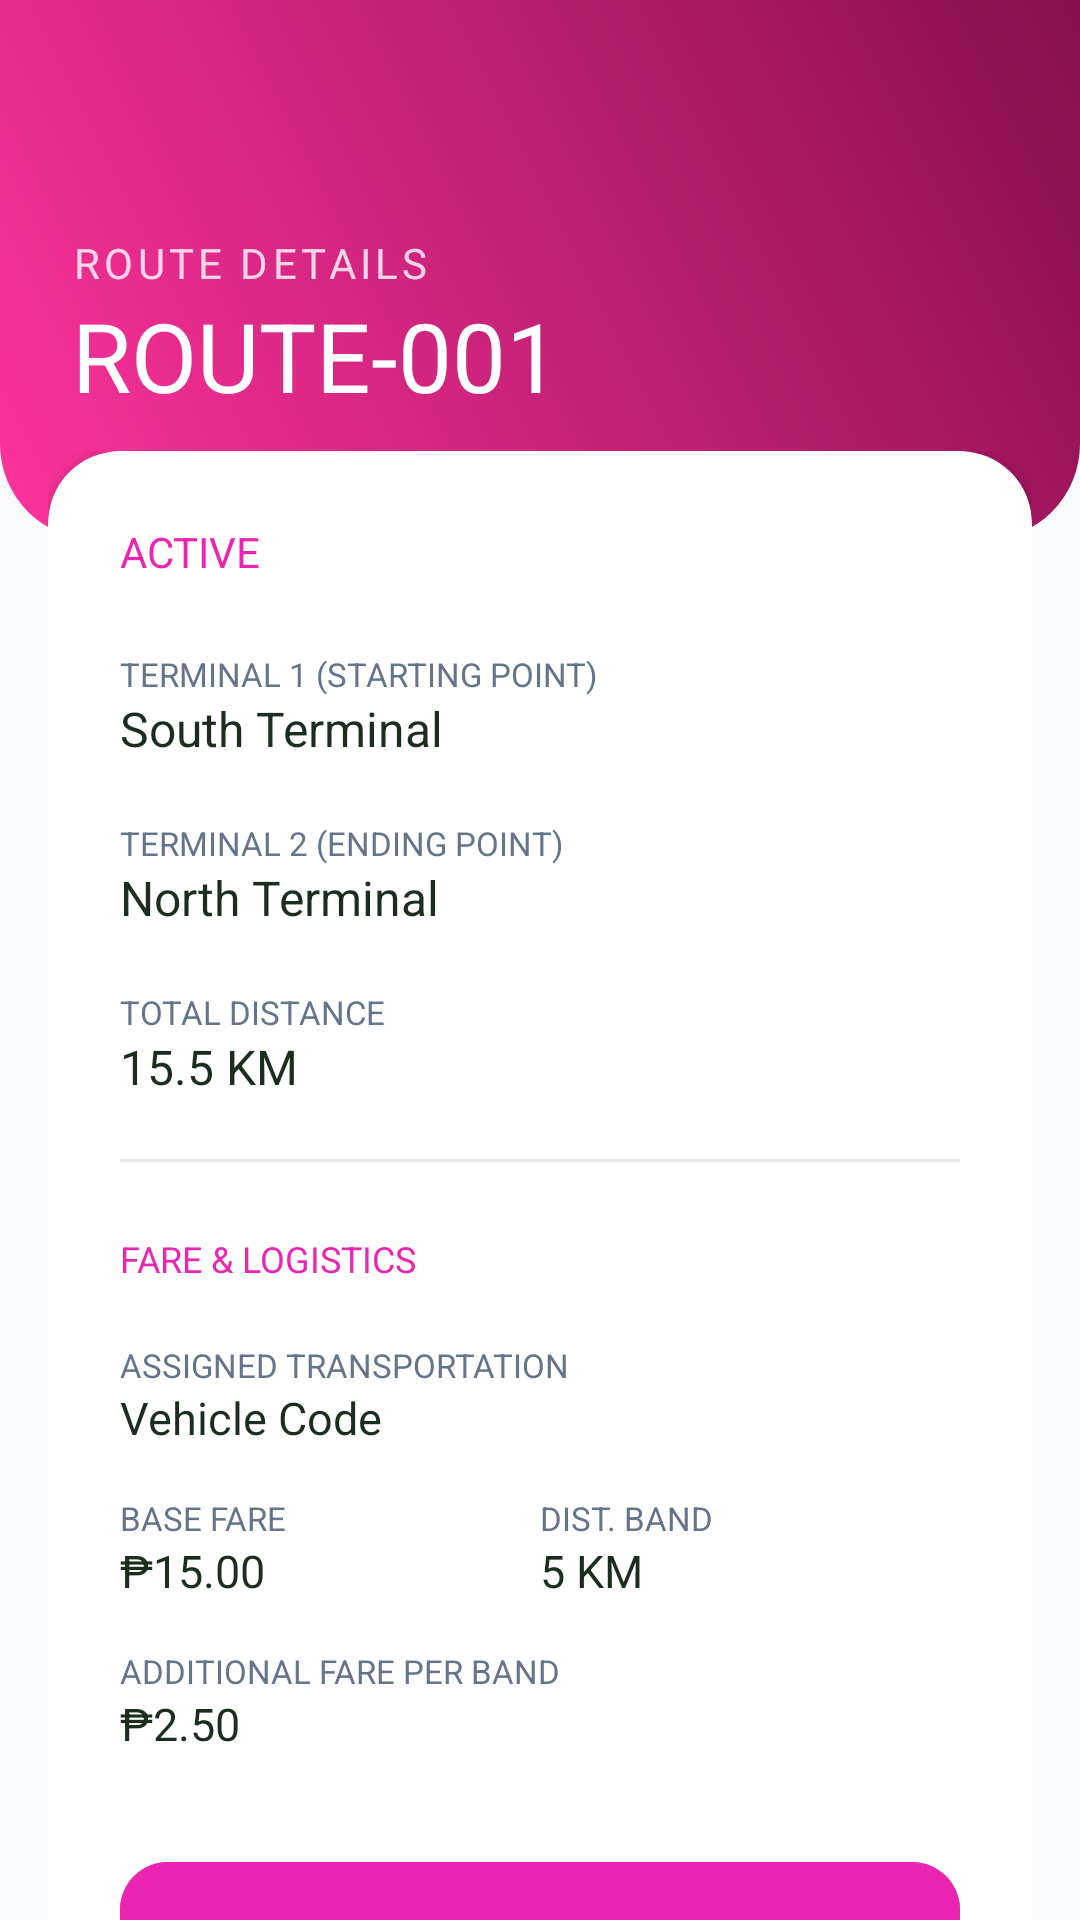

The Android layout XML behind this screen, and the referenced resources:
<!-- AndroidManifest.xml: application theme Theme.LugarLangFinal -->
<!-- res/layout/activity_route_more_details.xml -->
<?xml version="1.0" encoding="utf-8"?>
<androidx.coordinatorlayout.widget.CoordinatorLayout
    xmlns:android="http://schemas.android.com/apk/res/android"
    xmlns:app="http://schemas.android.com/apk/res-auto"
    xmlns:tools="http://schemas.android.com/tools"
    android:id="@+id/main"
    android:layout_width="match_parent"
    android:layout_height="match_parent"
    tools:context=".route.RouteMoreDetails"
    android:background="@color/backgroundAesthetic">

    <com.google.android.material.appbar.AppBarLayout
        android:id="@+id/appBarLayout"
        android:layout_width="match_parent"
        android:layout_height="wrap_content"
        android:background="@android:color/transparent"
        app:elevation="0dp">

        <RelativeLayout
            android:id="@+id/top_header"
            android:layout_width="match_parent"
            android:layout_height="180dp"
            android:background="@drawable/top_deisgn"
            android:padding="24dp">

            <ImageButton
                android:id="@+id/btnBack"
                android:layout_width="40dp"
                android:layout_height="40dp"
                android:layout_alignParentTop="true"
                android:background="?attr/selectableItemBackgroundBorderless"
                app:srcCompat="@drawable/arrow_back_24px"
                app:tint="@color/white" />

            <LinearLayout
                android:layout_width="wrap_content"
                android:layout_height="wrap_content"
                android:orientation="vertical"
                android:layout_alignParentBottom="true"
                android:layout_marginBottom="16dp">

                <TextView
                    android:layout_width="wrap_content"
                    android:layout_height="wrap_content"
                    android:text="Route Details"
                    android:textColor="#CCFFFFFF"
                    android:textSize="14sp"
                    android:fontFamily="sans-serif-medium"
                    android:textAllCaps="true"
                    android:letterSpacing="0.1"/>

                <TextView
                    android:id="@+id/tvDetailRouteCode"
                    android:layout_width="wrap_content"
                    android:layout_height="wrap_content"
                    android:text="ROUTE-001"
                    android:textColor="@color/white"
                    android:textSize="32sp"
                    android:fontFamily="sans-serif-black" />
            </LinearLayout>

        </RelativeLayout>
    </com.google.android.material.appbar.AppBarLayout>

    <androidx.core.widget.NestedScrollView
        android:layout_width="match_parent"
        android:layout_height="match_parent"
        app:layout_behavior="@string/appbar_scrolling_view_behavior"
        android:clipToPadding="false"
        android:layout_marginTop="-30dp">

        <LinearLayout
            android:layout_width="match_parent"
            android:layout_height="wrap_content"
            android:orientation="vertical"
            android:paddingHorizontal="16dp"
            android:paddingBottom="40dp">

            <com.google.android.material.card.MaterialCardView
                android:layout_width="match_parent"
                android:layout_height="wrap_content"
                app:cardCornerRadius="24dp"
                app:cardElevation="4dp"
                app:strokeWidth="0dp"
                app:cardBackgroundColor="@color/white">

                <LinearLayout
                    android:layout_width="match_parent"
                    android:layout_height="wrap_content"
                    android:orientation="vertical"
                    android:padding="24dp">

                    <TextView
                        android:id="@+id/tvDetailStatus"
                        android:layout_width="wrap_content"
                        android:layout_height="wrap_content"
                        android:text="Active"
                        android:textColor="@color/primaryAesthetic"
                        android:fontFamily="sans-serif-black"
                        android:textSize="14sp"
                        android:textAllCaps="true"
                        android:layout_marginBottom="24dp"/>

                    
                    <LinearLayout android:layout_width="match_parent" android:layout_height="wrap_content" android:orientation="vertical" android:layout_marginBottom="20dp">
                        <TextView android:layout_width="wrap_content" android:layout_height="wrap_content" android:text="Terminal 1 (Starting Point)" android:textSize="11sp" android:textColor="@color/textSecondary" android:fontFamily="sans-serif-bold" android:textAllCaps="true"/>
                        <TextView android:id="@+id/tvDetailTerminal1" android:layout_width="wrap_content" android:layout_height="wrap_content" android:text="South Terminal" android:textColor="@color/textDark" android:textSize="16sp" android:fontFamily="sans-serif-medium"/>
                    </LinearLayout>

                    
                    <LinearLayout android:layout_width="match_parent" android:layout_height="wrap_content" android:orientation="vertical" android:layout_marginBottom="20dp">
                        <TextView android:layout_width="wrap_content" android:layout_height="wrap_content" android:text="Terminal 2 (Ending Point)" android:textSize="11sp" android:textColor="@color/textSecondary" android:fontFamily="sans-serif-bold" android:textAllCaps="true"/>
                        <TextView android:id="@+id/tvDetailTerminal2" android:layout_width="wrap_content" android:layout_height="wrap_content" android:text="North Terminal" android:textColor="@color/textDark" android:textSize="16sp" android:fontFamily="sans-serif-medium"/>
                    </LinearLayout>

                    
                    <LinearLayout android:layout_width="match_parent" android:layout_height="wrap_content" android:orientation="vertical" android:layout_marginBottom="20dp">
                        <TextView android:layout_width="wrap_content" android:layout_height="wrap_content" android:text="Total Distance" android:textSize="11sp" android:textColor="@color/textSecondary" android:fontFamily="sans-serif-bold" android:textAllCaps="true"/>
                        <TextView android:id="@+id/tvDetailDistance" android:layout_width="wrap_content" android:layout_height="wrap_content" android:text="15.5 KM" android:textColor="@color/textDark" android:textSize="16sp" android:fontFamily="sans-serif-medium"/>
                    </LinearLayout>


                    <View android:layout_width="match_parent" android:layout_height="1dp" android:background="#1A000000" android:layout_marginBottom="24dp"/>

                    <TextView
                        android:layout_width="wrap_content"
                        android:layout_height="wrap_content"
                        android:text="Fare &amp; Logistics"
                        android:textColor="@color/primaryAesthetic"
                        android:fontFamily="sans-serif-black"
                        android:textSize="12sp"
                        android:textAllCaps="true"
                        android:layout_marginBottom="20dp"/>

                    <LinearLayout android:layout_width="match_parent" android:layout_height="wrap_content" android:orientation="vertical" android:layout_marginBottom="16dp">
                        <TextView android:layout_width="wrap_content" android:layout_height="wrap_content" android:text="Assigned Transportation" android:textSize="11sp" android:textColor="@color/textSecondary" android:fontFamily="sans-serif-bold" android:textAllCaps="true"/>
                        <TextView android:id="@+id/tvAssignedTransport" android:layout_width="wrap_content" android:layout_height="wrap_content" android:text="Vehicle Code" android:textColor="@color/textDark" android:textSize="15sp" android:fontFamily="sans-serif-medium"/>
                    </LinearLayout>

                    <LinearLayout
                        android:layout_width="match_parent"
                        android:layout_height="wrap_content"
                        android:orientation="horizontal"
                        android:baselineAligned="false">
                        <LinearLayout android:layout_width="0dp" android:layout_height="wrap_content" android:layout_weight="1" android:orientation="vertical">
                            <TextView android:layout_width="wrap_content" android:layout_height="wrap_content" android:text="Base Fare" android:textSize="11sp" android:textColor="@color/textSecondary" android:fontFamily="sans-serif-bold" android:textAllCaps="true"/>
                            <TextView android:id="@+id/tvBaseFare" android:layout_width="wrap_content" android:layout_height="wrap_content" android:text="₱15.00" android:textColor="@color/textDark" android:textSize="15sp" android:fontFamily="sans-serif-medium"/>
                        </LinearLayout>
                        <LinearLayout android:layout_width="0dp" android:layout_height="wrap_content" android:layout_weight="1" android:orientation="vertical">
                            <TextView android:layout_width="wrap_content" android:layout_height="wrap_content" android:text="Dist. Band" android:textSize="11sp" android:textColor="@color/textSecondary" android:fontFamily="sans-serif-bold" android:textAllCaps="true"/>
                            <TextView android:id="@+id/tvDistanceBand" android:layout_width="wrap_content" android:layout_height="wrap_content" android:text="5 KM" android:textColor="@color/textDark" android:textSize="15sp" android:fontFamily="sans-serif-medium"/>
                        </LinearLayout>
                    </LinearLayout>

                    <LinearLayout android:layout_width="match_parent" android:layout_height="wrap_content" android:orientation="vertical" android:layout_marginTop="16dp" android:layout_marginBottom="32dp">
                        <TextView android:layout_width="wrap_content" android:layout_height="wrap_content" android:text="Additional Fare per Band" android:textSize="11sp" android:textColor="@color/textSecondary" android:fontFamily="sans-serif-bold" android:textAllCaps="true"/>
                        <TextView android:id="@+id/tvAdditionalFare" android:layout_width="wrap_content" android:layout_height="wrap_content" android:text="₱2.50" android:textColor="@color/textDark" android:textSize="15sp" android:fontFamily="sans-serif-medium"/>
                    </LinearLayout>

                    <com.google.android.material.button.MaterialButton
                        android:id="@+id/btnEditRoute"
                        android:layout_width="match_parent"
                        android:layout_height="60dp"
                        android:text="Edit Route Info"
                        android:textColor="@color/white"
                        android:backgroundTint="@color/primaryAesthetic"
                        app:icon="@drawable/edit_24px"
                        app:iconGravity="textStart"
                        app:cornerRadius="16dp"
                        app:elevation="4dp"
                        android:fontFamily="sans-serif-black"/>

                </LinearLayout>
            </com.google.android.material.card.MaterialCardView>

        </LinearLayout>
    </androidx.core.widget.NestedScrollView>

</androidx.coordinatorlayout.widget.CoordinatorLayout>
<!-- resources referenced by this layout -->
<resources>
  <color name="backgroundAesthetic">#F8FAFC</color>
  <color name="primaryAesthetic">#EB25B2</color>
  <color name="textDark">#1B2E1D</color>
  <color name="textSecondary">#64748B</color>
  <color name="white">#FFFFFFFF</color>
  <!-- drawable top_deisgn (drawable) -->
  <?xml version="1.0" encoding="utf-8"?>
  <shape xmlns:android="http://schemas.android.com/apk/res/android">
      <gradient
          android:startColor="#FF339D"
          android:endColor="#880E4F"
          android:angle="45"
          android:type="linear" />
      <corners
          android:bottomLeftRadius="32dp"
          android:bottomRightRadius="32dp" />
  </shape>
  <style name="Theme.LugarLangFinal" parent="Base.Theme.LugarLangFinal" />
  <style name="Base.Theme.LugarLangFinal" parent="Theme.Material3.DayNight.NoActionBar">
          
          <item name="colorPrimary">@color/primaryAesthetic</item>
          <item name="colorOnPrimary">@color/white</item>
          <item name="colorPrimaryContainer">@color/primaryLightAesthetic</item>
          <item name="colorOnPrimaryContainer">@color/primaryDark</item>
  
          
          <item name="colorSecondary">@color/accentAesthetic</item>
          <item name="colorOnSecondary">@color/white</item>
  
          
          <item name="android:statusBarColor">@color/primaryDark</item>
          <item name="android:windowLightStatusBar" tools:targetApi="m">false</item>
  
          
          <item name="android:windowBackground">@color/backgroundAesthetic</item>
  
          
          <item name="textAppearanceHeadlineLarge">@style/TextAppearance.Material3.HeadlineLarge</item>
          <item name="fontFamily">sans-serif</item>
      </style>
  <color name="primaryLightAesthetic">#E4D6DE</color>
  <color name="primaryDark">#1B5E20</color>
  <color name="accentAesthetic">#4CAF50</color>
</resources>
